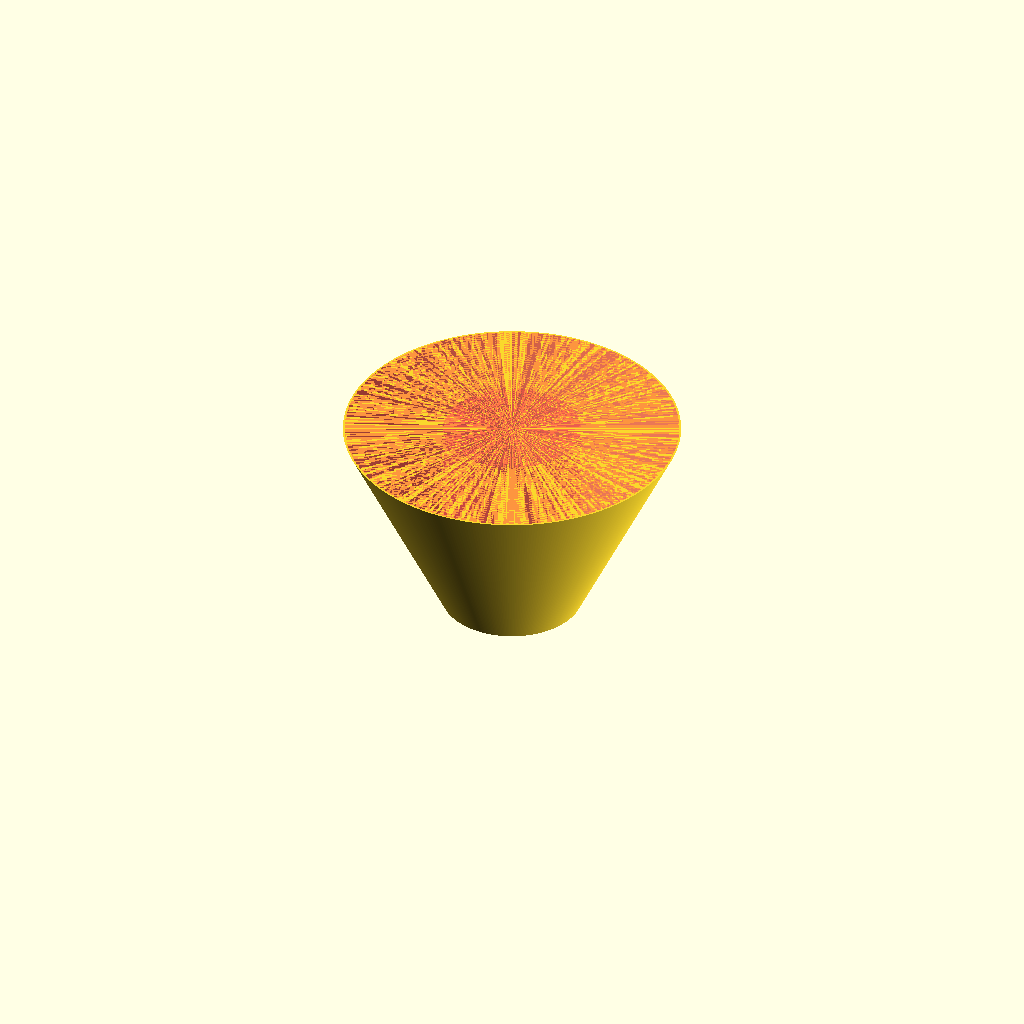
Cell 1: the model at its default parameters.
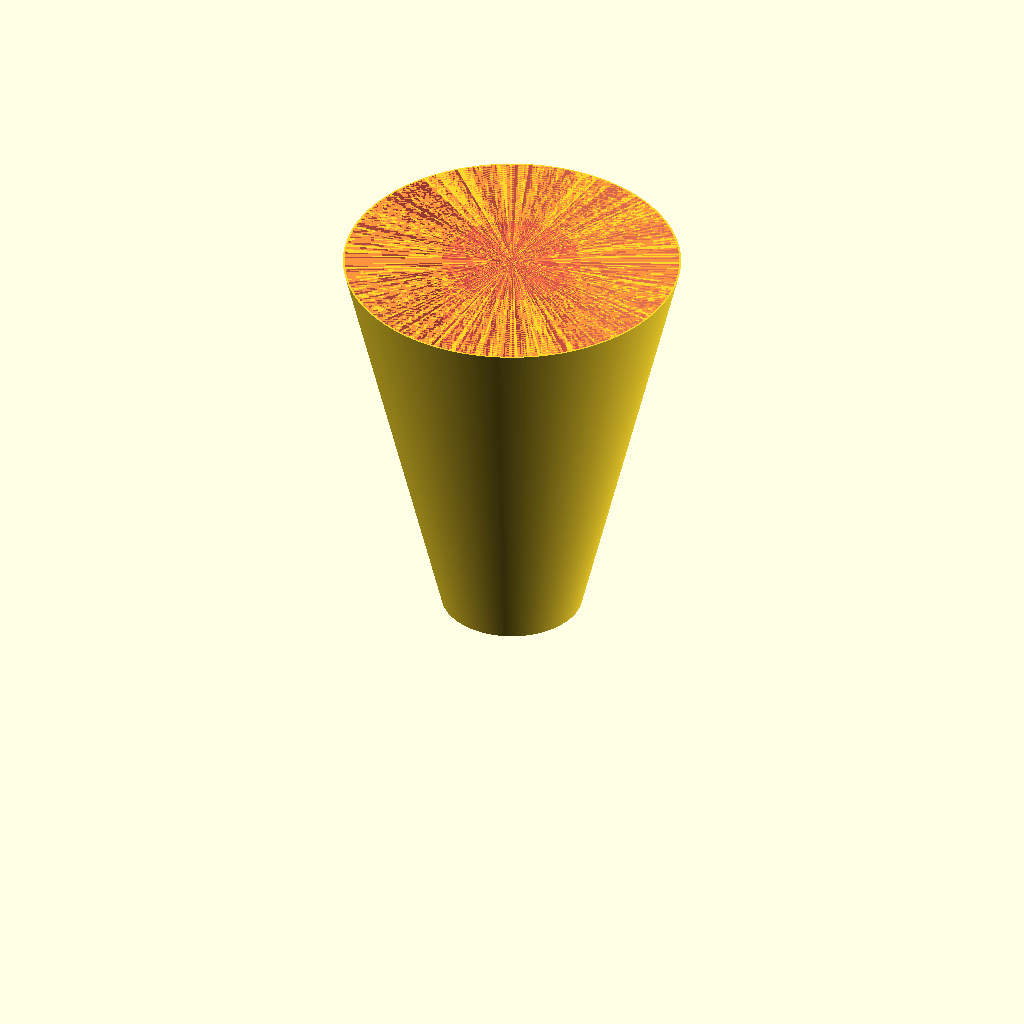
Cell 2: height = 110 (everything else at default).
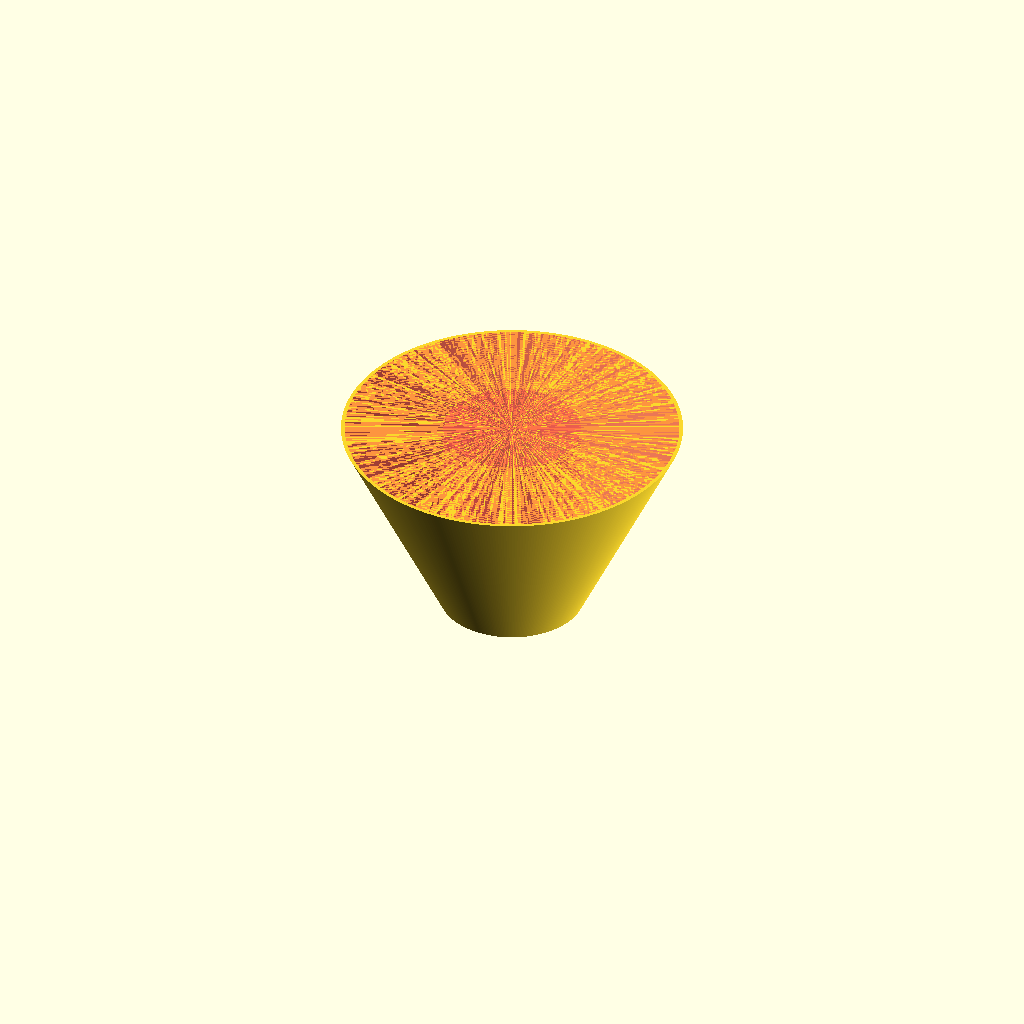
Cell 3 — wallThickness set to 1, the other parameters unchanged.
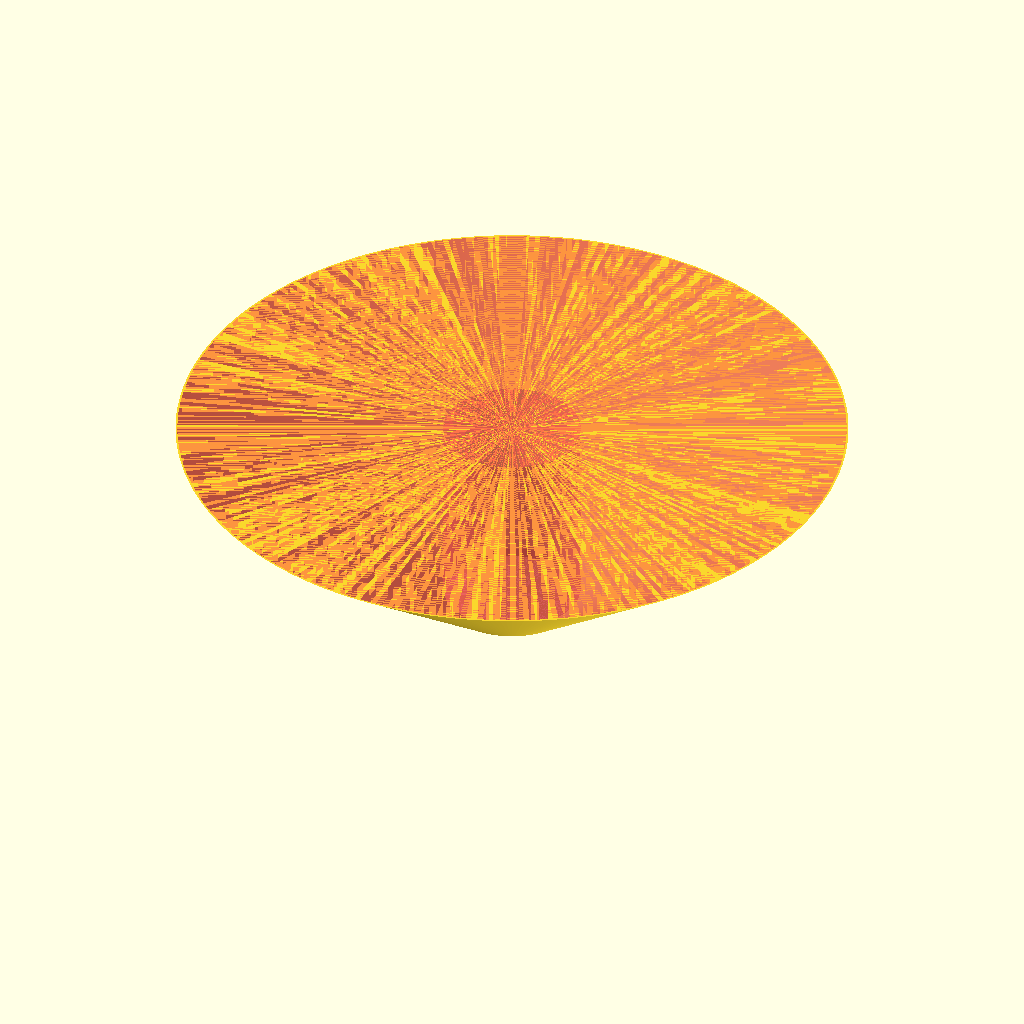
Cell 4: upperInnerWidth = 180 (everything else at default).
All cells are drawn from one camera (rotation 55°, 0°, 25°, orthographic, colour scheme Cornfield), so only the parameter changes between them.
Source of the model, openScad/lampShade/lampShade.scad:
$fn = 360;

height = 55;
wallThickness = 0.5;
upperInnerWidth = 90;

difference(){
	cylinder(d1=37+2*wallThickness, d2=upperInnerWidth+2*wallThickness, h=height);
	#cylinder(d=37, h=height);
	#cylinder(d1=30, d2=upperInnerWidth, h=height);
}
Customizer parameters (derived from the source; name, type, default, range or options):
height: number, default 55
wallThickness: number, default 0.5
upperInnerWidth: number, default 90
